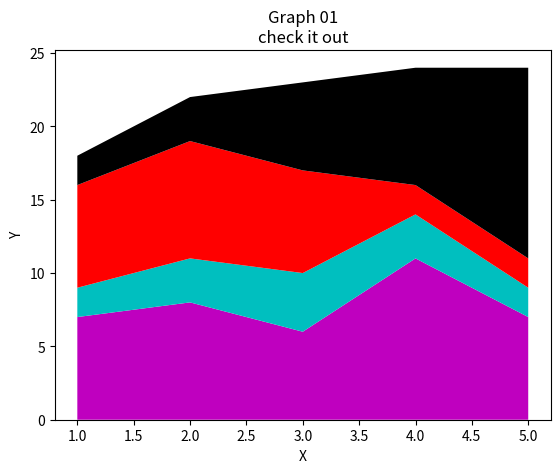

Python code for this plot:
import matplotlib.pyplot as plt

days = [1, 2, 3, 4, 5]

sleeping = [7, 8, 6, 11, 7]
eating = [2, 3, 4, 3, 2]
working = [7, 8, 7, 2, 2]
playing = [2, 3, 6, 8, 13]

# Creating the labels
plt.plot([], [], color="m", label="Sleeping", linewidth=5)
plt.plot([], [], color="c", label="Eating", linewidth=5)
plt.plot([], [], color="r", label="Working", linewidth=5)
plt.plot([], [], color="k", label="Playing", linewidth=5)

# Create the stack plot
plt.stackplot(days, sleeping, eating, working, playing, colors=["m", "c", "r", "k"])

plt.xlabel("X")
plt.ylabel("Y")

plt.title("Graph 01\ncheck it out")
# plt.legend()

plt.show()
